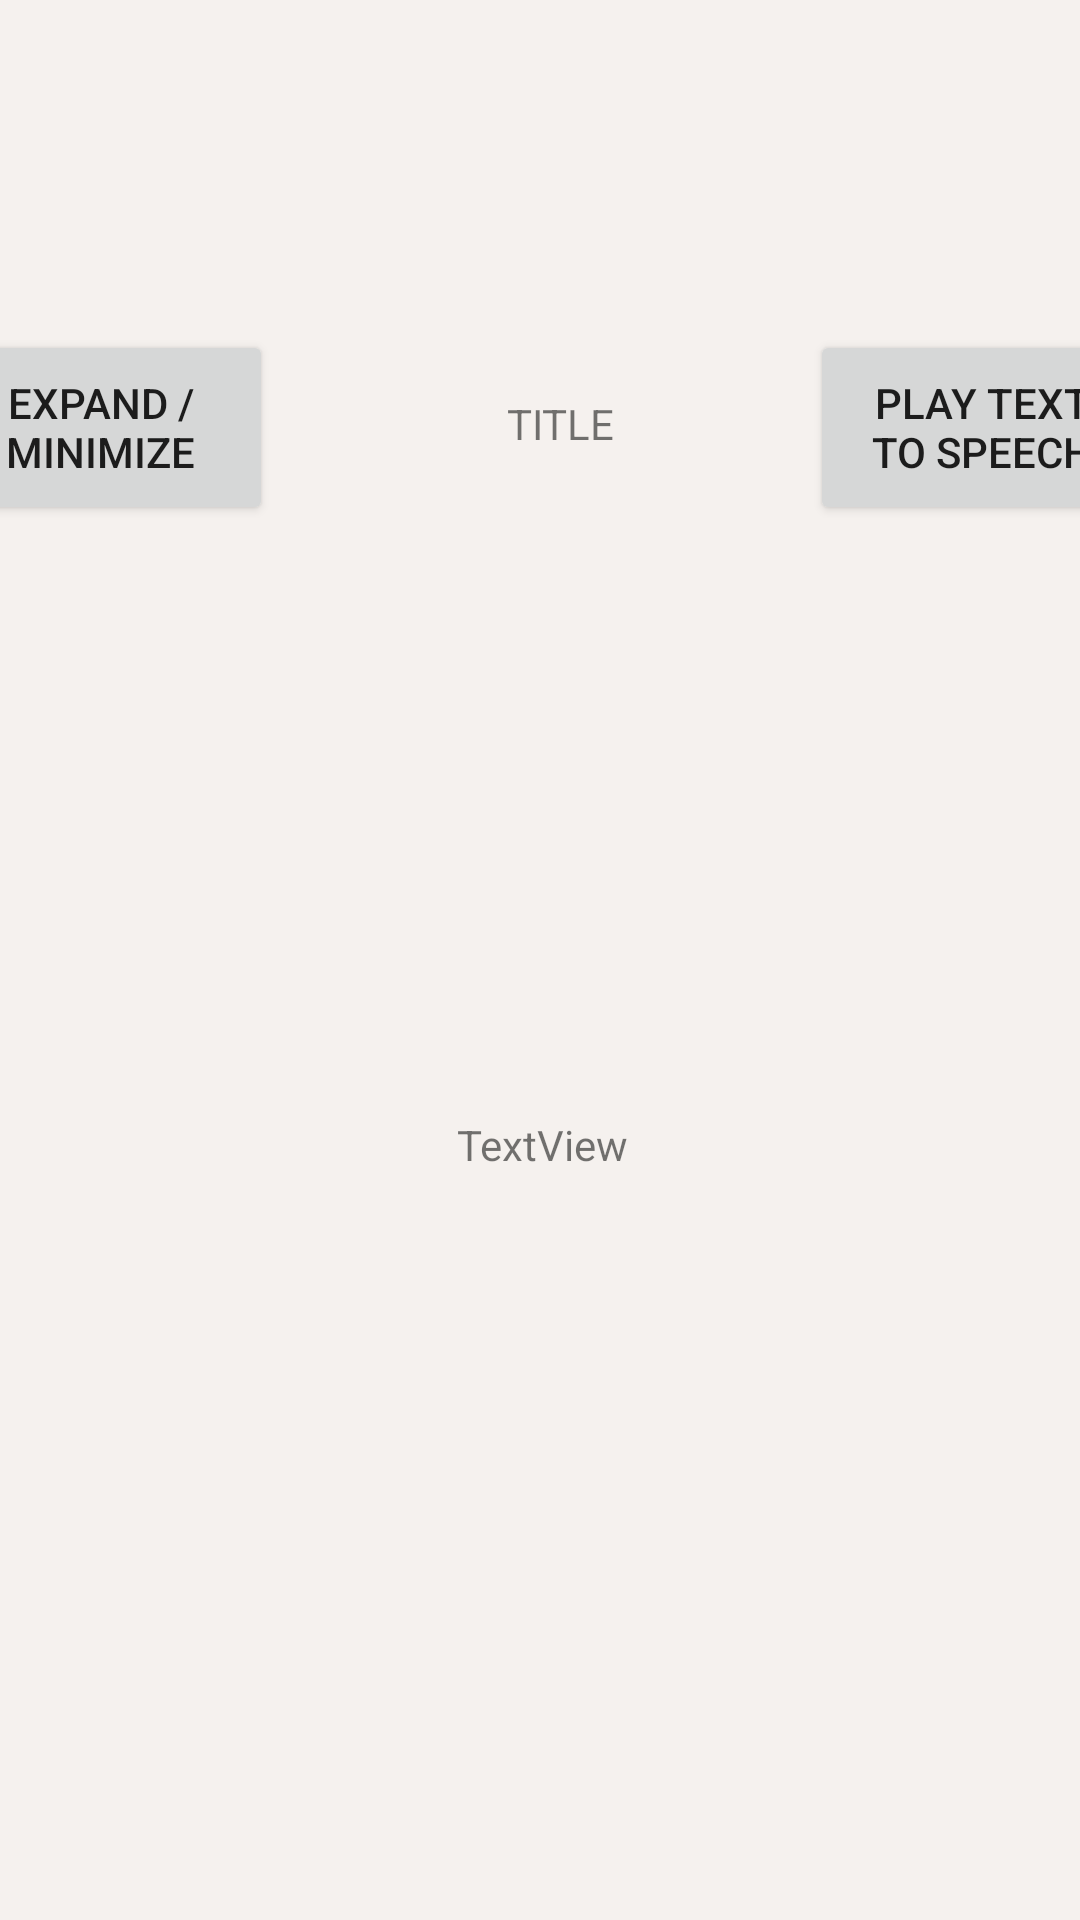

Android layout source for this screen:
<!-- AndroidManifest.xml: application theme Theme.ChesterMilitaryMuseum -->
<!-- res/layout/informationdisplay_layout.xml -->
<?xml version="1.0" encoding="utf-8"?>
<androidx.constraintlayout.widget.ConstraintLayout xmlns:android="http://schemas.android.com/apk/res/android"
    xmlns:app="http://schemas.android.com/apk/res-auto"
    xmlns:tools="http://schemas.android.com/tools"
    android:layout_width="match_parent"
    android:layout_height="match_parent">

    <ImageView
        android:id="@+id/imageView6"
        android:layout_width="407dp"
        android:layout_height="110dp"
        app:layout_constraintEnd_toEndOf="parent"
        app:layout_constraintStart_toStartOf="parent"
        app:layout_constraintTop_toTopOf="parent"
        app:srcCompat="@drawable/ic_image" />

    <ScrollView
        android:id="@+id/scrollView2"
        android:layout_width="409dp"
        android:layout_height="621dp"
        app:layout_constraintTop_toBottomOf="@id/imageView6"
        app:layout_constraintStart_toStartOf="parent"
        app:layout_constraintEnd_toEndOf="parent">

        <androidx.constraintlayout.widget.ConstraintLayout
            android:layout_width="match_parent"
            android:layout_height="wrap_content">

            <TextView
                android:id="@+id/textView7"
                android:layout_width="166dp"
                android:layout_height="46dp"
                android:gravity="center"
                android:text="TITLE"
                app:layout_constraintBottom_toBottomOf="parent"
                app:layout_constraintEnd_toEndOf="parent"
                app:layout_constraintHorizontal_bias="0.526"
                app:layout_constraintStart_toStartOf="parent"
                app:layout_constraintTop_toTopOf="parent"
                app:layout_constraintVertical_bias="0.017" />

            <Button
                android:id="@+id/button10"
                android:layout_width="115dp"
                android:layout_height="65dp"
                android:text="EXPAND / MINIMIZE"
                app:layout_constraintBottom_toBottomOf="parent"
                app:layout_constraintEnd_toEndOf="@+id/button10"
                app:layout_constraintHorizontal_bias="0.0"
                app:layout_constraintStart_toStartOf="parent"
                app:layout_constraintTop_toTopOf="parent"
                app:layout_constraintVertical_bias="0.0" />

            <Button
                android:id="@+id/button9"
                android:layout_width="115dp"
                android:layout_height="65dp"
                android:text="PLAY TEXT TO SPEECH"
                app:layout_constraintBottom_toBottomOf="parent"
                app:layout_constraintEnd_toEndOf="parent"
                app:layout_constraintHorizontal_bias="1.0"
                app:layout_constraintStart_toStartOf="parent"
                app:layout_constraintTop_toTopOf="parent"
                app:layout_constraintVertical_bias="0.0" />

            <TextView
                android:id="@+id/textView10"
                android:layout_width="400dp"
                android:layout_height="543dp"
                android:gravity="center"
                android:text="TextView"
                app:layout_constraintBottom_toBottomOf="parent"
                app:layout_constraintEnd_toEndOf="parent"
                app:layout_constraintStart_toStartOf="parent"
                app:layout_constraintTop_toTopOf="parent" />
        </androidx.constraintlayout.widget.ConstraintLayout>
    </ScrollView>

</androidx.constraintlayout.widget.ConstraintLayout>
<!-- resources referenced by this layout -->
<resources>
  <style name="Theme.ChesterMilitaryMuseum" parent="Base.Theme.ChesterMilitaryMuseum" />
  <style name="Base.Theme.ChesterMilitaryMuseum" parent="Theme.MaterialComponents.DayNight.NoActionBar">
          <item name="colorPrimary">@color/primary</item>
          <item name="colorOnPrimary">@color/onPrimary</item>
          <item name="colorSecondary">@color/secondary</item>
          <item name="colorOnSecondary">@color/onSecondary</item>
          <item name="android:colorBackground">@color/background</item>
          <item name="colorOnBackground">@color/onBackground</item>
          <item name="colorSurface">@color/surface</item>
          <item name="colorOnSurface">@color/onSurface</item>
          <item name="android:forceDarkAllowed">true</item>
      </style>
  <color name="primary">#BCAAA4</color>
  <color name="onPrimary">#FFFFFF</color>
  <color name="secondary">#7E57C2</color>
  <color name="onSecondary">#FFFFFF</color>
  <color name="background">#F5F1EE</color>
  <color name="onBackground">#000000</color>
  <color name="surface">#FFFFFF</color>
  <color name="onSurface">#000000</color>
</resources>
